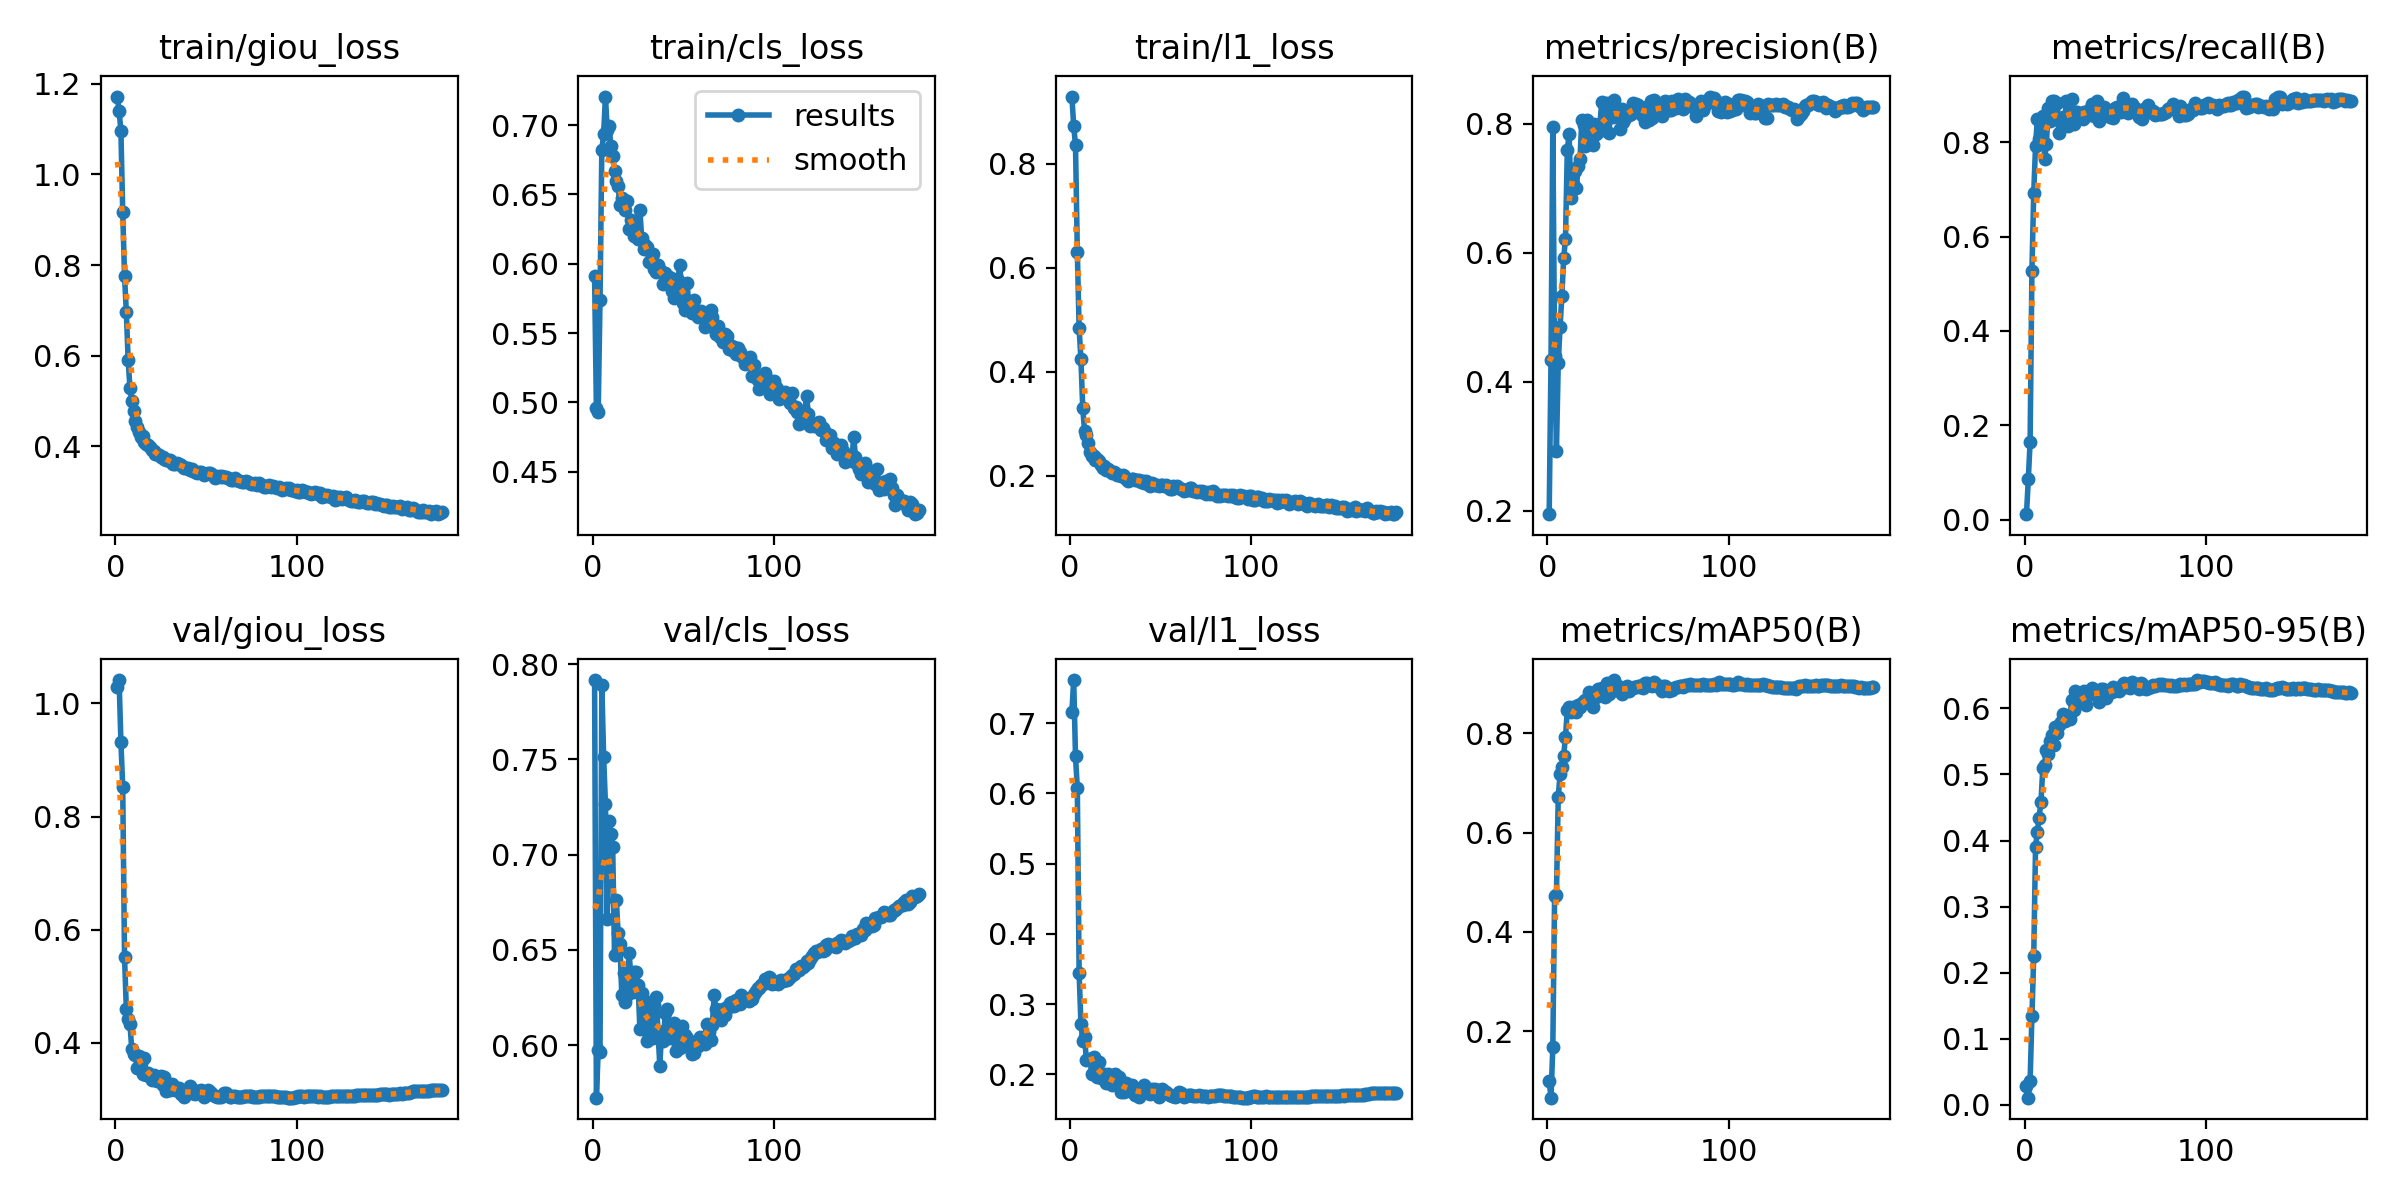

The file beside this chart, header and first rows:
epoch, train/giou_loss, train/cls_loss, train/l1_loss, metrics/precision(B), metrics/recall(B), metrics/mAP50(B), metrics/mAP50-95(B), val/giou_loss, val/cls_loss, val/l1_loss, lr/pg0, lr/pg1, lr/pg2
1, 1.171, 0.5908, 0.9286, 0.1945, 0.01211, 0.09878, 0.02822, 1.028, 0.7916, 0.7161, 0.09046, 9.55e-06, 9.55e-06
2, 1.14, 0.4961, 0.8723, 0.4334, 0.08595, 0.06573, 0.01089, 1.041, 0.5725, 0.7615, 0.08087, 1.915e-05, 1.915e-05
3, 1.096, 0.4932, 0.8353, 0.7953, 0.1652, 0.1676, 0.03642, 0.9326, 0.5973, 0.6527, 0.07128, 2.875e-05, 2.875e-05
4, 0.9173, 0.5739, 0.6303, 0.4396, 0.5279, 0.4713, 0.1341, 0.8525, 0.5963, 0.6076, 0.06169, 3.835e-05, 3.835e-05
5, 0.7761, 0.6821, 0.4833, 0.2927, 0.6923, 0.474, 0.2247, 0.5515, 0.7889, 0.3442, 0.0521, 4.795e-05, 4.795e-05
6, 0.6961, 0.6938, 0.4236, 0.429, 0.7919, 0.6719, 0.3901, 0.4592, 0.7513, 0.2712, 0.04251, 5.755e-05, 5.755e-05
7, 0.5905, 0.7207, 0.3294, 0.4847, 0.8494, 0.717, 0.4124, 0.4421, 0.7265, 0.248, 0.03292, 6.715e-05, 6.715e-05
8, 0.5289, 0.6964, 0.2868, 0.5333, 0.8075, 0.7312, 0.4335, 0.4325, 0.6663, 0.2533, 0.02333, 7.675e-05, 7.675e-05
9, 0.4996, 0.6993, 0.2782, 0.5917, 0.8053, 0.755, 0.4585, 0.3884, 0.7176, 0.2205, 0.01374, 8.635e-05, 8.635e-05
10, 0.4781, 0.6851, 0.2638, 0.6216, 0.8556, 0.7934, 0.5094, 0.3795, 0.7107, 0.2216, 0.004146, 9.595e-05, 9.595e-05
11, 0.4554, 0.6775, 0.2449, 0.7596, 0.7639, 0.8464, 0.5141, 0.3785, 0.7039, 0.2212, 0.0001, 0.0001, 0.0001
12, 0.4438, 0.667, 0.2385, 0.7843, 0.7966, 0.853, 0.5367, 0.3557, 0.6474, 0.2009, 0.0001, 0.0001, 0.0001
13, 0.4312, 0.6597, 0.2378, 0.6856, 0.8717, 0.8421, 0.5303, 0.3767, 0.6764, 0.225, 0.0001, 0.0001, 0.0001
14, 0.4219, 0.6558, 0.2308, 0.7072, 0.8448, 0.8535, 0.5503, 0.3636, 0.6587, 0.2073, 0.0001, 0.0001, 0.0001
15, 0.4225, 0.6427, 0.2325, 0.7268, 0.8868, 0.8518, 0.5592, 0.344, 0.653, 0.1966, 0.0001, 0.0001, 0.0001
16, 0.4106, 0.6478, 0.229, 0.7001, 0.8867, 0.843, 0.5453, 0.3737, 0.6264, 0.2181, 0.0001, 0.0001, 0.0001
17, 0.4047, 0.6463, 0.2209, 0.7353, 0.8515, 0.8574, 0.5722, 0.3422, 0.6378, 0.1949, 0.0001, 0.0001, 0.0001
18, 0.4037, 0.6386, 0.2155, 0.7452, 0.8826, 0.8532, 0.5635, 0.347, 0.623, 0.2001, 0.0001, 0.0001, 0.0001
19, 0.3994, 0.6455, 0.2198, 0.8056, 0.8188, 0.8603, 0.5755, 0.3419, 0.6262, 0.1998, 0.0001, 0.0001, 0.0001
20, 0.3912, 0.6253, 0.2117, 0.7986, 0.8402, 0.8645, 0.5797, 0.3341, 0.6482, 0.188, 0.0001, 0.0001, 0.0001
21, 0.3901, 0.6318, 0.2128, 0.7651, 0.8541, 0.867, 0.591, 0.3432, 0.6374, 0.2009, 0.0001, 0.0001, 0.0001
22, 0.3835, 0.6247, 0.2099, 0.8057, 0.8383, 0.8678, 0.581, 0.3354, 0.6277, 0.1875, 0.0001, 0.0001, 0.0001
23, 0.3841, 0.6197, 0.2062, 0.7843, 0.8875, 0.8824, 0.5857, 0.3316, 0.6383, 0.1849, 0.0001, 0.0001, 0.0001
24, 0.3818, 0.62, 0.2079, 0.794, 0.8347, 0.8705, 0.5854, 0.3349, 0.6384, 0.1935, 0.0001, 0.0001, 0.0001
25, 0.3773, 0.618, 0.2046, 0.767, 0.8648, 0.8528, 0.5832, 0.3407, 0.6318, 0.2008, 0.0001, 0.0001, 0.0001
26, 0.3769, 0.639, 0.2016, 0.7995, 0.891, 0.8814, 0.6124, 0.3255, 0.6087, 0.1843, 0.0001, 0.0001, 0.0001
27, 0.3714, 0.6184, 0.2017, 0.7837, 0.8377, 0.8727, 0.5969, 0.3398, 0.6276, 0.1966, 0.0001, 0.0001, 0.0001
28, 0.3701, 0.6107, 0.2002, 0.7877, 0.8631, 0.8886, 0.6267, 0.3149, 0.6093, 0.1752, 0.0001, 0.0001, 0.0001
29, 0.3706, 0.6139, 0.2018, 0.7992, 0.8638, 0.8829, 0.6079, 0.3199, 0.623, 0.1792, 0.0001, 0.0001, 0.0001
30, 0.3712, 0.6124, 0.2004, 0.834, 0.8565, 0.8919, 0.6151, 0.3157, 0.6024, 0.1752, 0.0001, 0.0001, 0.0001
31, 0.3629, 0.6012, 0.1937, 0.7965, 0.8586, 0.8833, 0.6089, 0.3267, 0.6051, 0.1875, 0.0001, 0.0001, 0.0001
32, 0.3606, 0.6016, 0.1901, 0.7902, 0.8498, 0.8734, 0.6111, 0.3177, 0.6215, 0.1782, 0.0001, 0.0001, 0.0001
33, 0.3607, 0.6069, 0.1916, 0.8319, 0.8645, 0.9008, 0.6268, 0.3164, 0.6039, 0.1764, 0.0001, 0.0001, 0.0001
34, 0.3639, 0.5959, 0.1937, 0.7852, 0.8558, 0.8792, 0.6053, 0.3208, 0.6212, 0.185, 0.0001, 0.0001, 0.0001
35, 0.3613, 0.5941, 0.1937, 0.8256, 0.8666, 0.8897, 0.6209, 0.32, 0.6255, 0.1812, 0.0001, 0.0001, 0.0001
36, 0.3602, 0.5991, 0.1928, 0.8105, 0.8709, 0.8876, 0.6238, 0.3089, 0.6074, 0.1708, 0.0001, 0.0001, 0.0001
37, 0.3557, 0.5956, 0.1915, 0.8367, 0.8811, 0.9072, 0.6312, 0.3136, 0.5892, 0.1756, 0.0001, 0.0001, 0.0001
38, 0.352, 0.5934, 0.192, 0.8245, 0.8553, 0.8862, 0.6249, 0.3033, 0.6068, 0.1678, 0.0001, 0.0001, 0.0001
39, 0.353, 0.5854, 0.1877, 0.8217, 0.8812, 0.8947, 0.6233, 0.3121, 0.6022, 0.1747, 0.0001, 0.0001, 0.0001
40, 0.3515, 0.5935, 0.1898, 0.7928, 0.8869, 0.886, 0.6224, 0.3118, 0.6168, 0.174, 0.0001, 0.0001, 0.0001
41, 0.3485, 0.5868, 0.1863, 0.8231, 0.8449, 0.8785, 0.609, 0.3244, 0.6193, 0.184, 0.0001, 0.0001, 0.0001
42, 0.3507, 0.5903, 0.1898, 0.8026, 0.8742, 0.8912, 0.629, 0.3114, 0.604, 0.1749, 0.0001, 0.0001, 0.0001
43, 0.3464, 0.5899, 0.1843, 0.8095, 0.8684, 0.8907, 0.6292, 0.3111, 0.6071, 0.1737, 0.0001, 0.0001, 0.0001
44, 0.3448, 0.5807, 0.1808, 0.8134, 0.8736, 0.8943, 0.6268, 0.3088, 0.6099, 0.1717, 0.0001, 0.0001, 0.0001
45, 0.3423, 0.5756, 0.1865, 0.8138, 0.8564, 0.885, 0.6158, 0.3152, 0.6116, 0.1783, 0.0001, 0.0001, 0.0001
46, 0.3433, 0.584, 0.184, 0.8158, 0.8663, 0.8908, 0.6236, 0.314, 0.5972, 0.1779, 0.0001, 0.0001, 0.0001
47, 0.3442, 0.5886, 0.1831, 0.8327, 0.8535, 0.891, 0.6244, 0.3162, 0.6003, 0.1792, 0.0001, 0.0001, 0.0001
48, 0.3408, 0.5993, 0.1825, 0.8274, 0.8646, 0.8934, 0.625, 0.3124, 0.5985, 0.1739, 0.0001, 0.0001, 0.0001
49, 0.3377, 0.5829, 0.1801, 0.8306, 0.8502, 0.8929, 0.633, 0.3035, 0.6101, 0.1681, 0.0001, 0.0001, 0.0001
50, 0.3389, 0.5719, 0.1828, 0.8295, 0.8714, 0.8952, 0.6298, 0.3126, 0.6059, 0.1757, 0.0001, 0.0001, 0.0001
51, 0.3405, 0.567, 0.183, 0.8248, 0.8734, 0.894, 0.6283, 0.3158, 0.6055, 0.1794, 0.0001, 0.0001, 0.0001
52, 0.3422, 0.5861, 0.1806, 0.8134, 0.867, 0.897, 0.6266, 0.3127, 0.6039, 0.1755, 0.0001, 0.0001, 0.0001
53, 0.3395, 0.5715, 0.1828, 0.8246, 0.8638, 0.891, 0.6302, 0.3116, 0.5995, 0.1744, 0.0001, 0.0001, 0.0001
54, 0.3378, 0.57, 0.179, 0.8035, 0.8927, 0.9014, 0.6374, 0.3081, 0.5978, 0.172, 0.0001, 0.0001, 0.0001
55, 0.3311, 0.5645, 0.1751, 0.8262, 0.8717, 0.9014, 0.6379, 0.306, 0.5954, 0.1711, 0.0001, 0.0001, 0.0001
56, 0.3321, 0.5737, 0.175, 0.8065, 0.8707, 0.8963, 0.6324, 0.3042, 0.596, 0.1689, 0.0001, 0.0001, 0.0001
57, 0.3348, 0.5655, 0.18, 0.8351, 0.8617, 0.8975, 0.6338, 0.3039, 0.6017, 0.1687, 0.0001, 0.0001, 0.0001
58, 0.3322, 0.5615, 0.1778, 0.8098, 0.8719, 0.8943, 0.6306, 0.3042, 0.5995, 0.1675, 0.0001, 0.0001, 0.0001
59, 0.3352, 0.5651, 0.1803, 0.8372, 0.8811, 0.9027, 0.6399, 0.3051, 0.6042, 0.1685, 0.0001, 0.0001, 0.0001
60, 0.3319, 0.5658, 0.177, 0.829, 0.8726, 0.8987, 0.6374, 0.311, 0.6038, 0.1749, 0.0001, 0.0001, 0.0001
... 120 more rows
